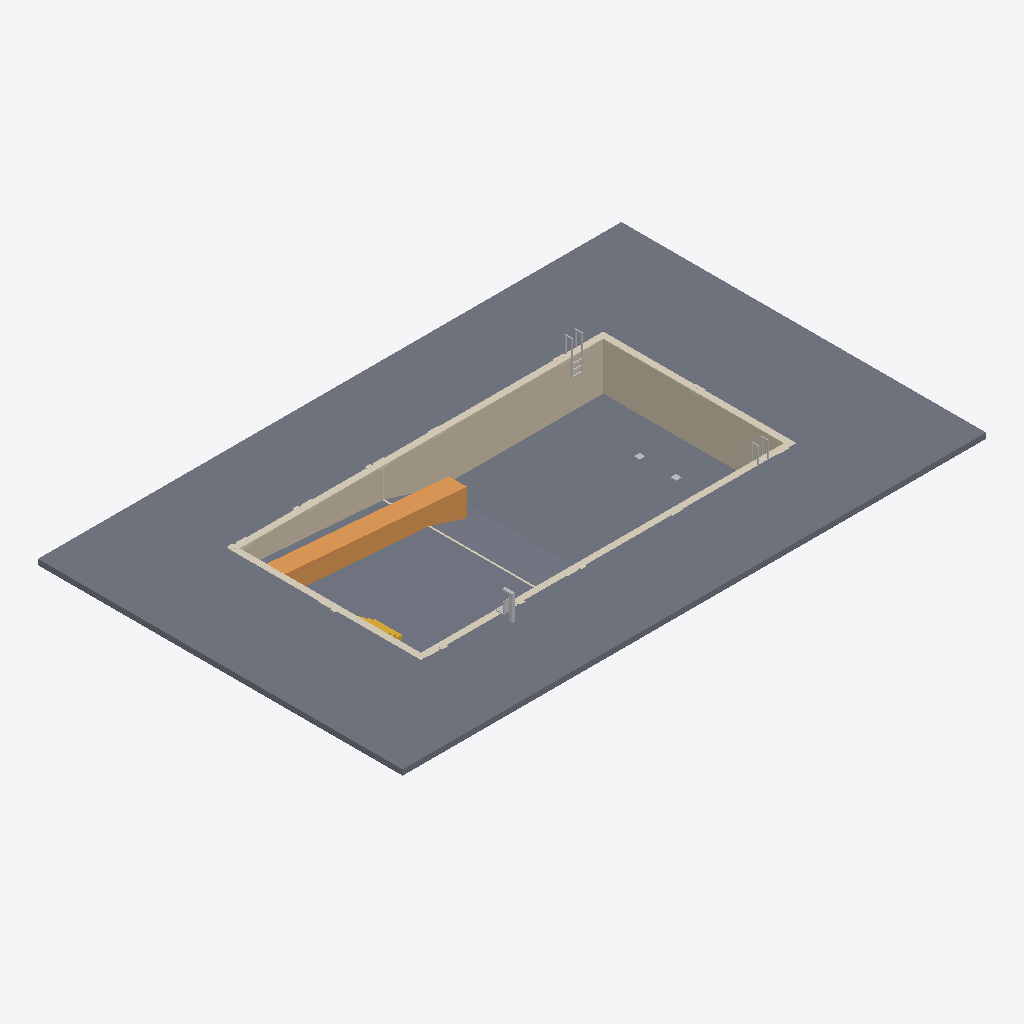
Isometric view of an IFC building model (IFC-SPF (STEP), schema IFC4, length unit metre), seen from the south-west, elements coloured by IFC class: 5 other elements (light grey), 2 slabs (grey), 2 coverings (cream), 1 wall (beige), 1 ramp (orange), 1 stair (yellow).
Extent 32.0 m × 20.0 m × 4.3 m (x, y, z). Storeys (1): Level 1 at 0.00 m. Elements (12): 4 IfcFurniture, 2 IfcCovering, 2 IfcSlab, 1 IfcRamp, 1 IfcStair, 1 IfcTransportElement, 1 IfcWall.

HEADER;
FILE_DESCRIPTION(('ViewDefinition [CoordinationView]'),'2;1');
FILE_NAME('','2026-11-10T14:21:41',(''),(''),'IfcOpenShell 0.8.0','IfcOpenShell 0.8.0','');
FILE_SCHEMA(('IFC4'));
ENDSEC;
DATA;
#9=IFCPROJECT('04QKvl74DEIhYuyKy14Iyo',$,'Project',$,$,$,$,(#8),#5);
#10=IFCSITE('2XQWU2vXr3dhVgXEWVRjse',$,'Site',$,$,$,$,$,.ELEMENT.,$,$,$,$,$);
#12=IFCBUILDING('2KlllFbV93FBNpFvX$c66V',$,'Building',$,$,$,$,$,.ELEMENT.,$,$,$);
#14=IFCBUILDINGSTOREY('3szBeXRPv5nhhX0LMlYxcy',$,'Level 1',$,$,$,$,$,.ELEMENT.,0.0);
#17=IFCSLAB('34qXFxZNj5JQ1UZ8jebKX1',$,$,$,$,#34,#47,$,.FLOOR.);
#599=IFCSLAB('0$OlzUdmX7OfY2qt4Ffm79',$,'Pool base slab','rxd:pool',$,#602,#790,$,.BASESLAB.);
#149=IFCWALL('3pugL1aLrDhwa_KdtrLZZ1',$,'Pool shell walls','rxd:pool',$,#152,#598,$,.SOLIDWALL.);
#791=IFCCOVERING('0F$t5oOHD0mABEsiutGAq3',$,'Pool coping','rxd:pool','COPING',#794,#942,$,.USERDEFINED.);
#1197=IFCRAMP('0RnKZv9KbASRpmOHBInzYX',$,'Pool sloped entries','rxd:pool',$,#1200,#1326,$,.STRAIGHT_RUN_RAMP.);
#1327=IFCCOVERING('216ZQ6cnv40ee5X2Z_wmga',$,'Pool depth markings','rxd:pool','DEPTHMARKING',#1330,#3440,$,.USERDEFINED.);
#25=IFCTRANSPORTELEMENT('3YCMzMvkr3DBZbqmCNaWCS',$,$,$,'Pool Lift',#120,#125,$,.USERDEFINED.);
#23=IFCFURNITURE('1hvy7yJ_50nuJVSt4OmqIo',$,$,$,'Pool Ladder',#100,#105,$,.USERDEFINED.);
#943=IFCSTAIR('0nYx1Q_9j6HR2LFIdHOWO4',$,'Pool stairs','rxd:pool',$,#946,#1196,$,.STRAIGHT_RUN_STAIR.);
#24=IFCFURNITURE('083OLpQcv9ih1oLGbXf74D',$,$,$,'Pool Ladder',#110,#115,$,.USERDEFINED.);
#26=IFCFURNITURE('11fLiL_Tv2UBs5pHJpDX$a',$,$,$,'Main Drain',#130,#135,$,.USERDEFINED.);
#27=IFCFURNITURE('3UGHIBXHH31eS$X1iRKrRf',$,$,$,'Main Drain',#140,#145,$,.USERDEFINED.);
ENDSEC;
